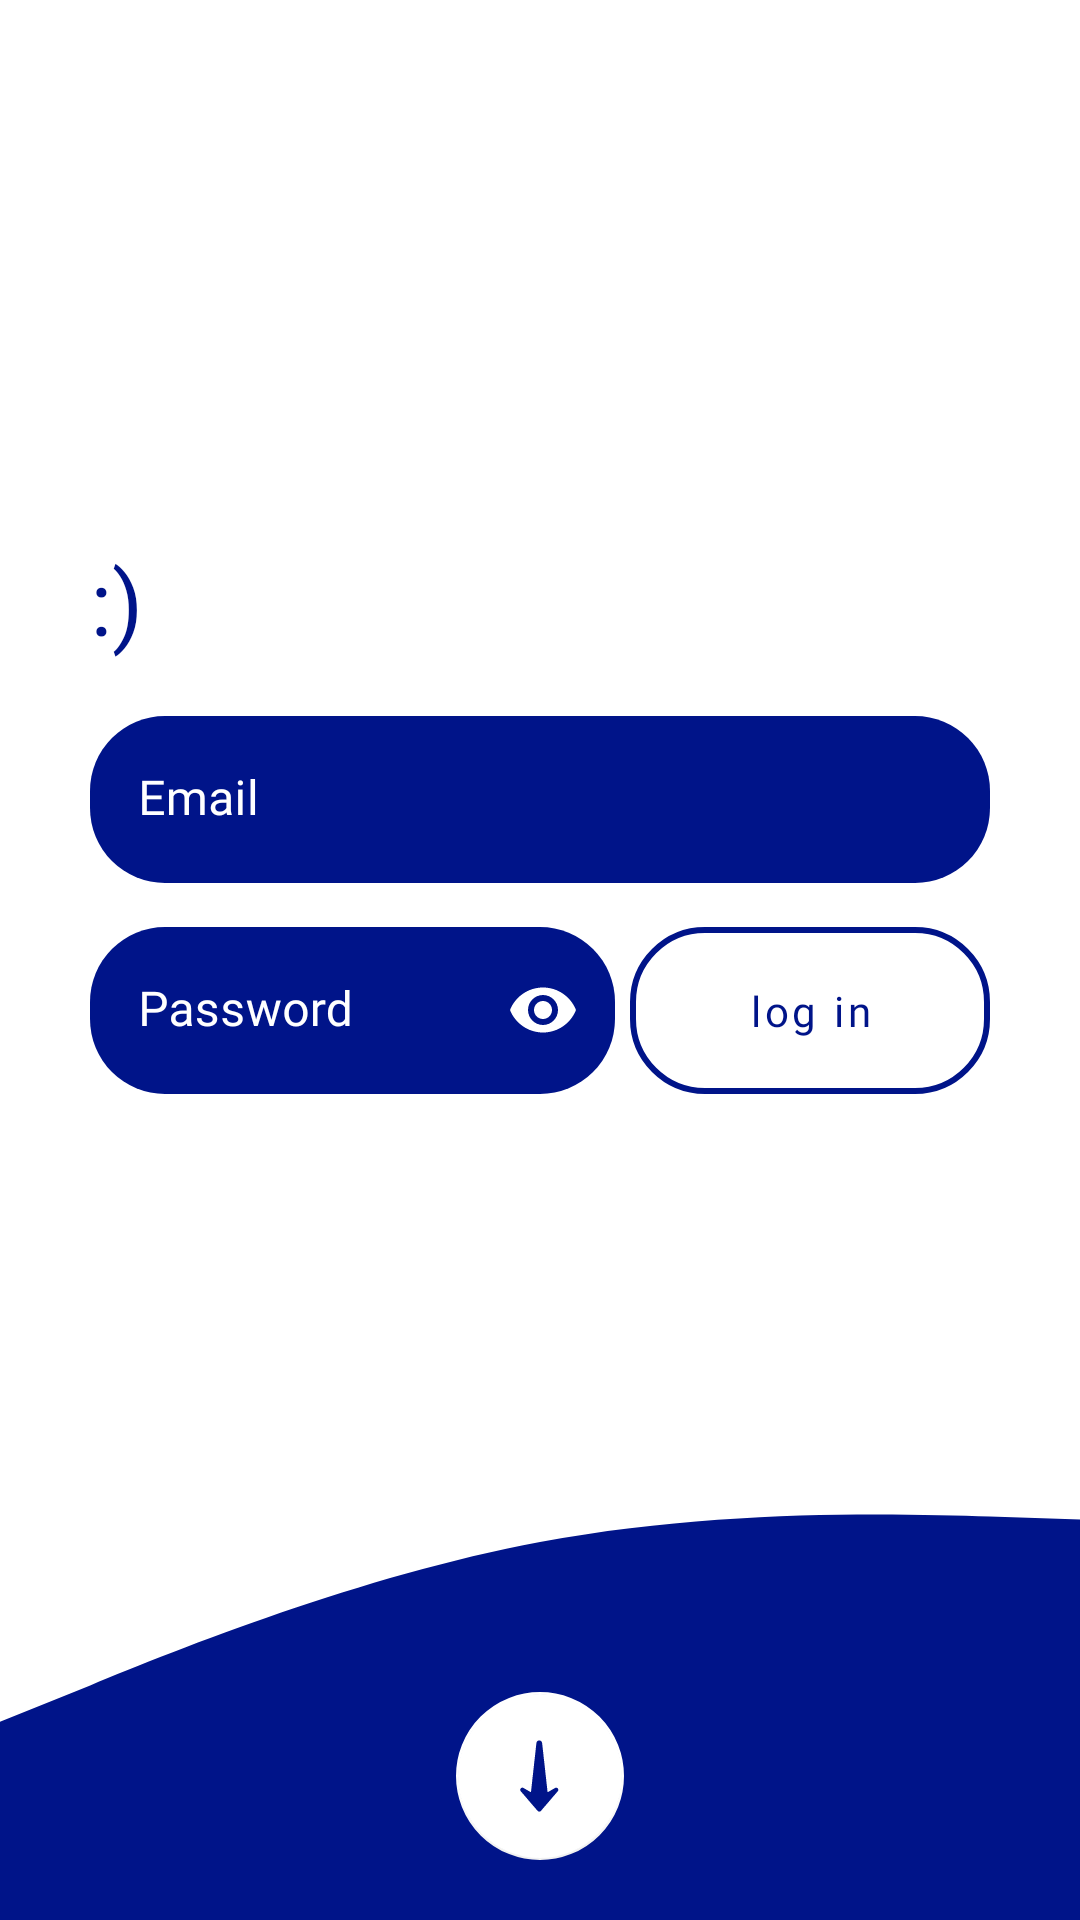

Write the Android layout XML for this screen, with the resource values it uses.
<!-- AndroidManifest.xml: application theme Theme.Quapp -->
<!-- res/layout/activity_login.xml -->
<?xml version="1.0" encoding="utf-8"?>
<androidx.constraintlayout.widget.ConstraintLayout
    xmlns:android="http://schemas.android.com/apk/res/android"
    xmlns:tools="http://schemas.android.com/tools"
    xmlns:app="http://schemas.android.com/apk/res-auto"
    android:layout_width="match_parent"
    android:layout_height="match_parent"
    android:background="@color/white"
    tools:context=".LoginActivity">

    <com.google.android.material.textview.MaterialTextView
        android:id="@+id/welcome_message"
        android:layout_width="300dp"
        android:layout_height="wrap_content"
        android:gravity="start"

        android:text="@string/welcome_message"
        android:fontFamily="@font/rubik"
        android:textColor="@color/greek_blue"
        android:textSize="30sp"

        app:layout_constraintVertical_bias="0.30"
        app:layout_constraintBottom_toBottomOf="parent"
        app:layout_constraintEnd_toEndOf="parent"
        app:layout_constraintStart_toStartOf="parent"
        app:layout_constraintTop_toTopOf="parent" />

    <com.google.android.material.textfield.TextInputLayout
        android:id="@+id/emailLoginField"
        android:layout_width="0dp"
        android:layout_height="wrap_content"

        app:endIconMode="clear_text"
        app:endIconTint="@color/white"

        android:hint="@string/enter_username"
        android:textColorHint="@color/white"
        app:hintTextColor="@color/white"

        app:boxBackgroundColor="@color/greek_blue"
        app:boxCornerRadiusBottomEnd="25dp"
        app:boxCornerRadiusBottomStart="25dp"
        app:boxCornerRadiusTopEnd="25dp"
        app:boxCornerRadiusTopStart="25dp"
        app:boxStrokeWidth="0dp"
        app:boxStrokeWidthFocused="0dp"

        app:layout_constraintBottom_toBottomOf="parent"
        app:layout_constraintEnd_toEndOf="@+id/welcome_message"
        app:layout_constraintStart_toStartOf="@+id/welcome_message"
        app:layout_constraintTop_toBottomOf="@+id/welcome_message"
        app:layout_constraintVertical_bias="0.05">

        <com.google.android.material.textfield.TextInputEditText
            android:id="@+id/emailInput"
            android:layout_width="match_parent"
            android:layout_height="wrap_content"

            android:fontFamily="@font/rubik"
            android:imeActionLabel="Sign in"
            android:inputType="textEmailAddress"
            android:textColor="@color/white" />
    </com.google.android.material.textfield.TextInputLayout>

    <RelativeLayout
        android:id="@+id/pwd_btn"
        android:layout_width="0dp"
        android:layout_height="wrap_content"

        app:layout_constraintVertical_bias="0.05"
        app:layout_constraintTop_toBottomOf="@id/emailLoginField"
        app:layout_constraintStart_toStartOf="@id/emailLoginField"
        app:layout_constraintEnd_toEndOf="@id/emailLoginField"
        app:layout_constraintBottom_toBottomOf="parent">

        <com.google.android.material.textfield.TextInputLayout
            android:id="@+id/passwordLoginField"
            android:layout_width="175dp"
            android:layout_height="wrap_content"

            app:passwordToggleEnabled="true"
            app:passwordToggleTint="@color/white"

            android:textColorHint="@color/white"
            app:hintTextColor="@color/white"

            android:layout_alignParentLeft="true"
            android:layout_alignParentStart="true"
            android:layout_alignParentTop="true"
            android:orientation="vertical"

            app:boxBackgroundColor="@color/greek_blue"
            app:boxCornerRadiusBottomEnd="25dp"
            app:boxCornerRadiusBottomStart="25dp"
            app:boxCornerRadiusTopEnd="25dp"
            app:boxCornerRadiusTopStart="25dp"
            app:boxStrokeWidth="0dp"
            app:boxStrokeWidthFocused="0dp"
            >
            <com.google.android.material.textfield.TextInputEditText
                android:id="@+id/passwordInput"
                android:layout_width="match_parent"
                android:layout_height="wrap_content"

                android:fontFamily="@font/rubik"
                android:hint="@string/enter_password"
                android:imeActionLabel="Sign in"
                android:inputType="textPassword"
                android:textColor="@color/white" />
        </com.google.android.material.textfield.TextInputLayout>

        <com.google.android.material.button.MaterialButton
            android:id="@+id/loginButton"
            style="@style/Widget.MaterialComponents.Button.OutlinedButton"
            android:layout_width="0dp"
            android:layout_height="wrap_content"
            android:layout_alignBottom="@+id/passwordLoginField"
            android:layout_alignParentTop="true"
            android:layout_alignParentEnd="true"
            android:layout_alignParentRight="true"
            android:layout_toEndOf="@id/passwordLoginField"
            android:layout_toRightOf="@id/passwordLoginField"

            android:fontFamily="@font/rubik"
            android:insetLeft="5dp"
            android:insetTop="0dp"

            android:insetBottom="0dp"
            android:text="@string/login_button_message"
            android:textAllCaps="false"
            android:textColor="@color/greek_blue"

            app:cornerRadius="25dp"
            app:rippleColor="@color/greek_blue"
            app:strokeColor="@color/greek_blue"
            app:strokeWidth="2dp" />

    </RelativeLayout>


    <ImageView
        android:id="@+id/goto_register_img"
        android:layout_width="match_parent"
        android:layout_height="0dp"
        android:background="@drawable/ic_goto_register_form"

        app:layout_constraintEnd_toEndOf="parent"
        app:layout_constraintTop_toBottomOf="@id/pwd_btn"
        app:layout_constraintStart_toStartOf="parent"
        app:layout_constraintBottom_toBottomOf="parent"
        app:layout_constraintVertical_bias="1"
        />


    <androidx.coordinatorlayout.widget.CoordinatorLayout
        android:layout_width="match_parent"
        android:layout_height="0dp"
        app:layout_constraintBottom_toBottomOf="parent"
        app:layout_constraintLeft_toLeftOf="parent"
        app:layout_constraintRight_toRightOf="parent"
        app:layout_constraintTop_toBottomOf="@id/pwd_btn"
        >

        <com.google.android.material.floatingactionbutton.FloatingActionButton
            android:id="@+id/goto_reg_fab"
            android:layout_width="wrap_content"
            android:layout_height="wrap_content"
            android:contentDescription="Navigate to register form"

            android:layout_gravity="bottom|center"
            android:layout_marginBottom="20dp"

            android:src="@drawable/ic_down_arrow"
            app:rippleColor="@color/greek_blue"
            app:tint="@color/greek_blue"
            app:backgroundTint="@color/white"

            android:outlineSpotShadowColor="@android:color/transparent"
            android:outlineAmbientShadowColor="@android:color/transparent"

            />
    </androidx.coordinatorlayout.widget.CoordinatorLayout>

</androidx.constraintlayout.widget.ConstraintLayout>
<!-- resources referenced by this layout -->
<resources>
  <color name="greek_blue">#001489</color>
  <color name="white">#FFFFFFFF</color>
  <!-- drawable ic_down_arrow: vector/xml drawable (drawable, 2329 chars, omitted) -->
  <!-- drawable ic_goto_register_form (drawable) -->
  <vector xmlns:android="http://schemas.android.com/apk/res/android"
      android:width="200dp"
      android:height="200dp"
      android:viewportWidth="200"
      android:viewportHeight="200">
    <path
        android:pathData="M0,152L16.7,143.2C33.3,134.3 66.7,116.7 100,108.5C133.3,100.3 166.7,101.7 183.3,102.3L200,103L200,201L183.3,201C166.7,201 133.3,201 100,201C66.7,201 33.3,201 16.7,201L0,201Z"
        android:strokeLineJoin="miter"
        android:fillColor="#001489"
        android:strokeLineCap="round"/>
  </vector>
  <string name="enter_password">Password</string>
  <string name="enter_username">Email</string>
  <string name="login_button_message">log in</string>
  <string name="welcome_message">:)</string>
  <style name="Theme.Quapp" parent="Theme.MaterialComponents.DayNight.DarkActionBar">
          
          <item name="colorPrimary">@color/black</item>
          
          <item name="colorSecondary">@color/greek_blue</item>
          
          <item name="android:statusBarColor" tools:targetApi="l">?attr/colorPrimaryVariant</item>
          
      </style>
  <color name="black">#FF000000</color>
</resources>
